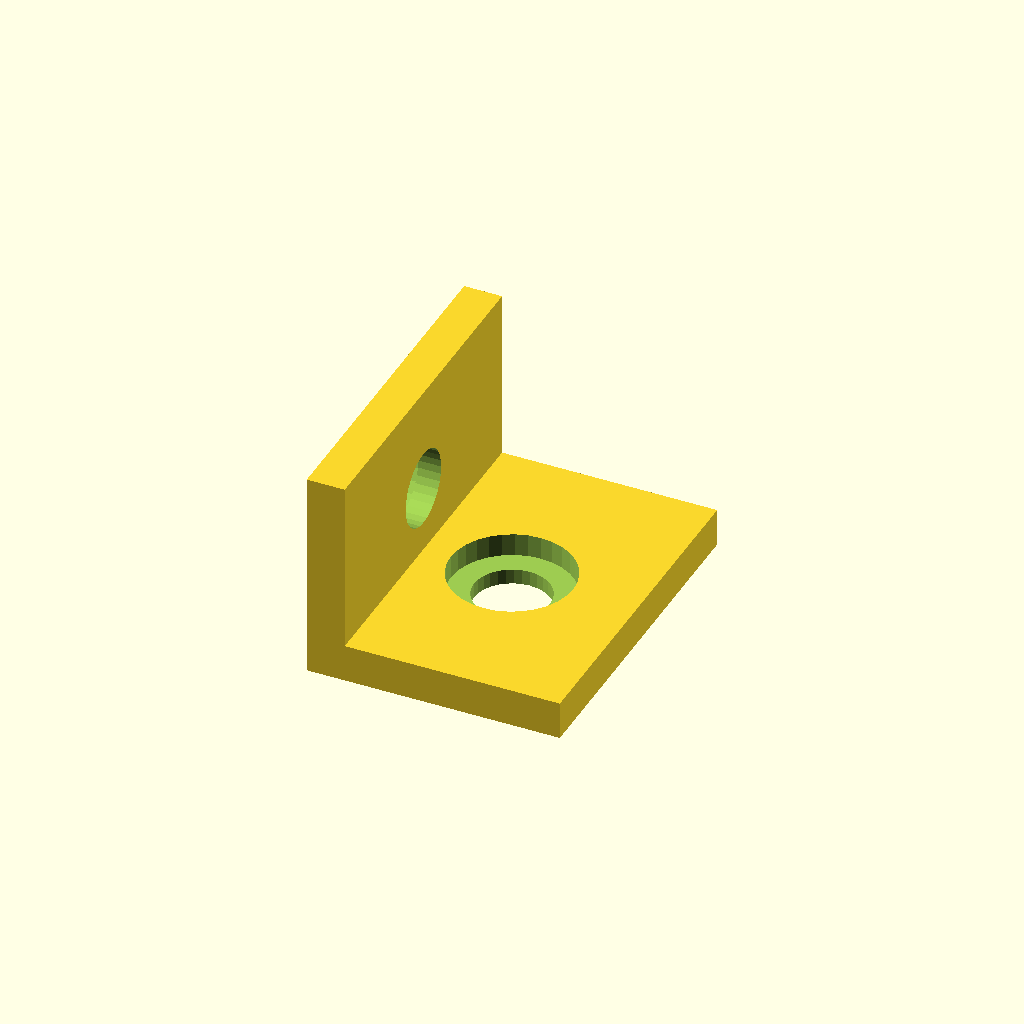
Cell 1: the model at its default parameters.
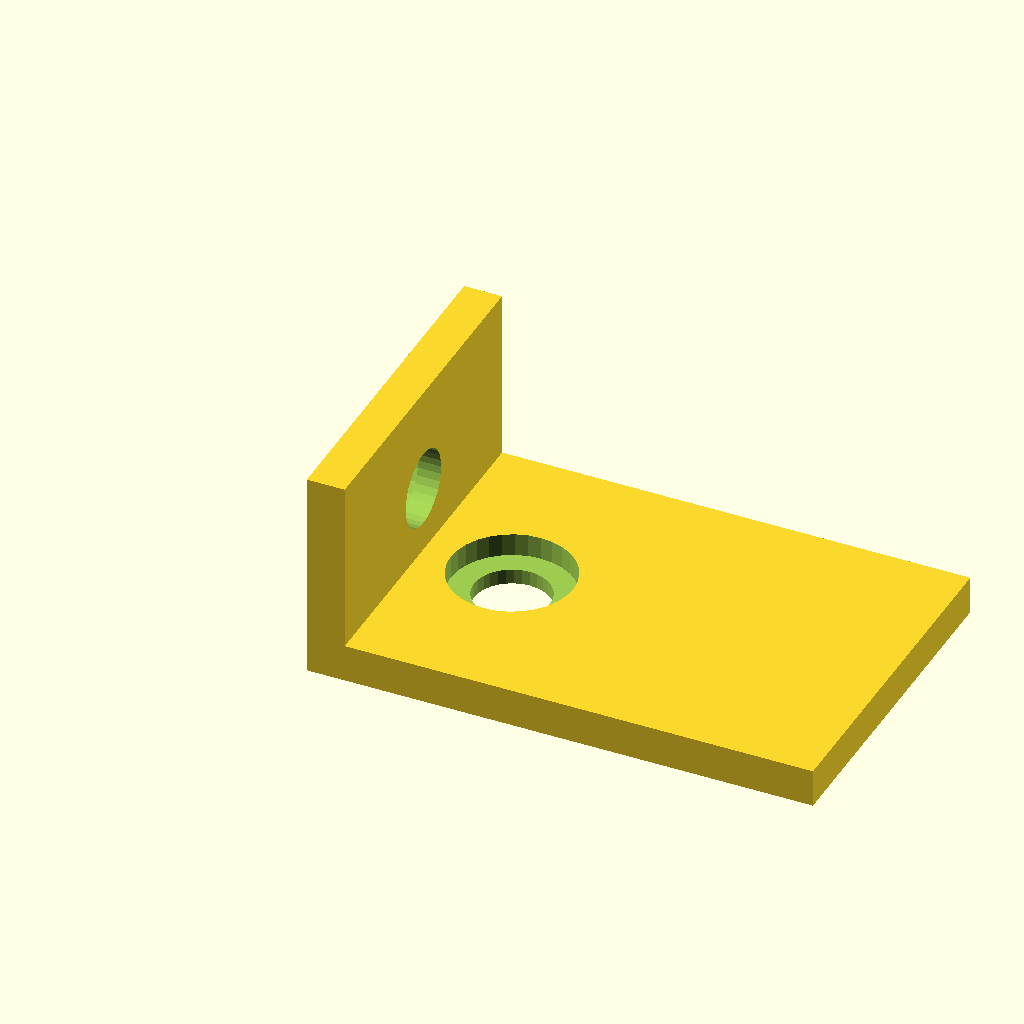
Cell 2: the same model with arm_x = 60.
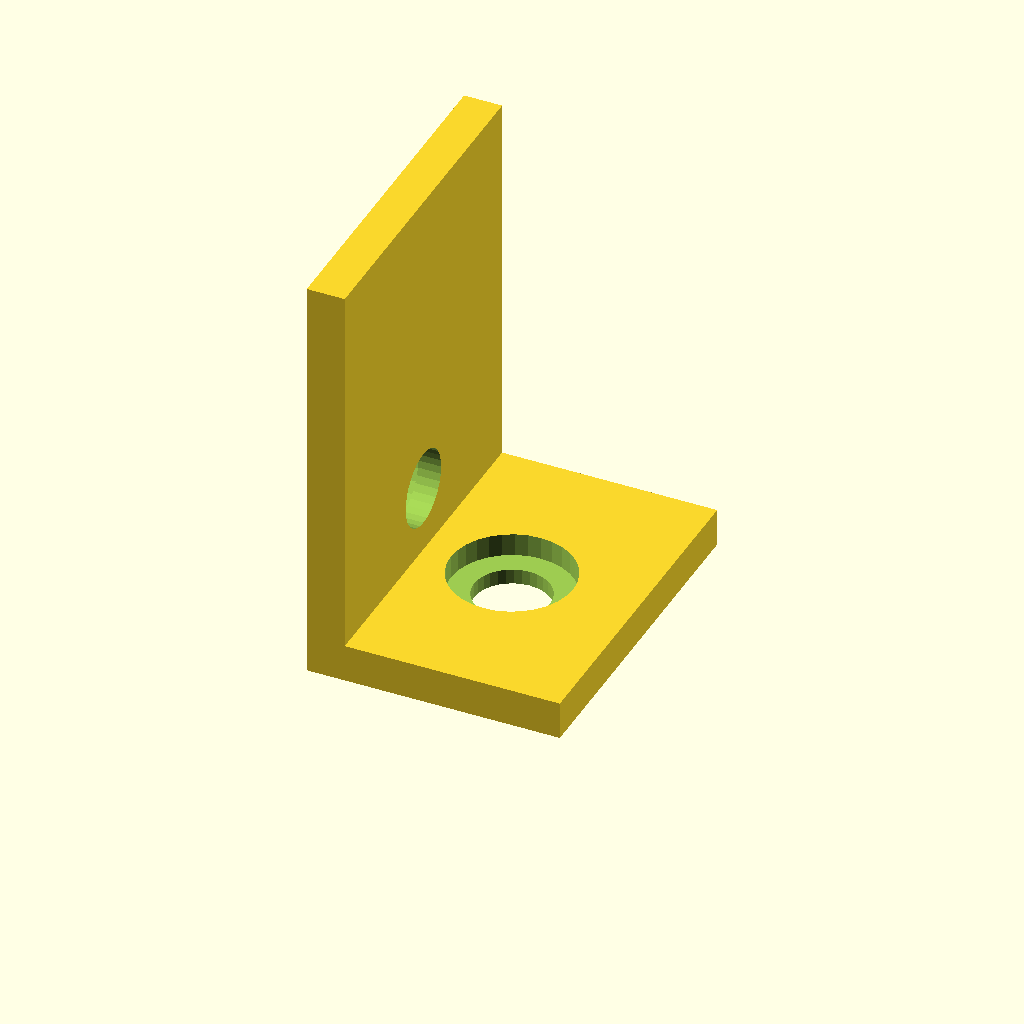
Cell 3: the same model with arm_z = 50.
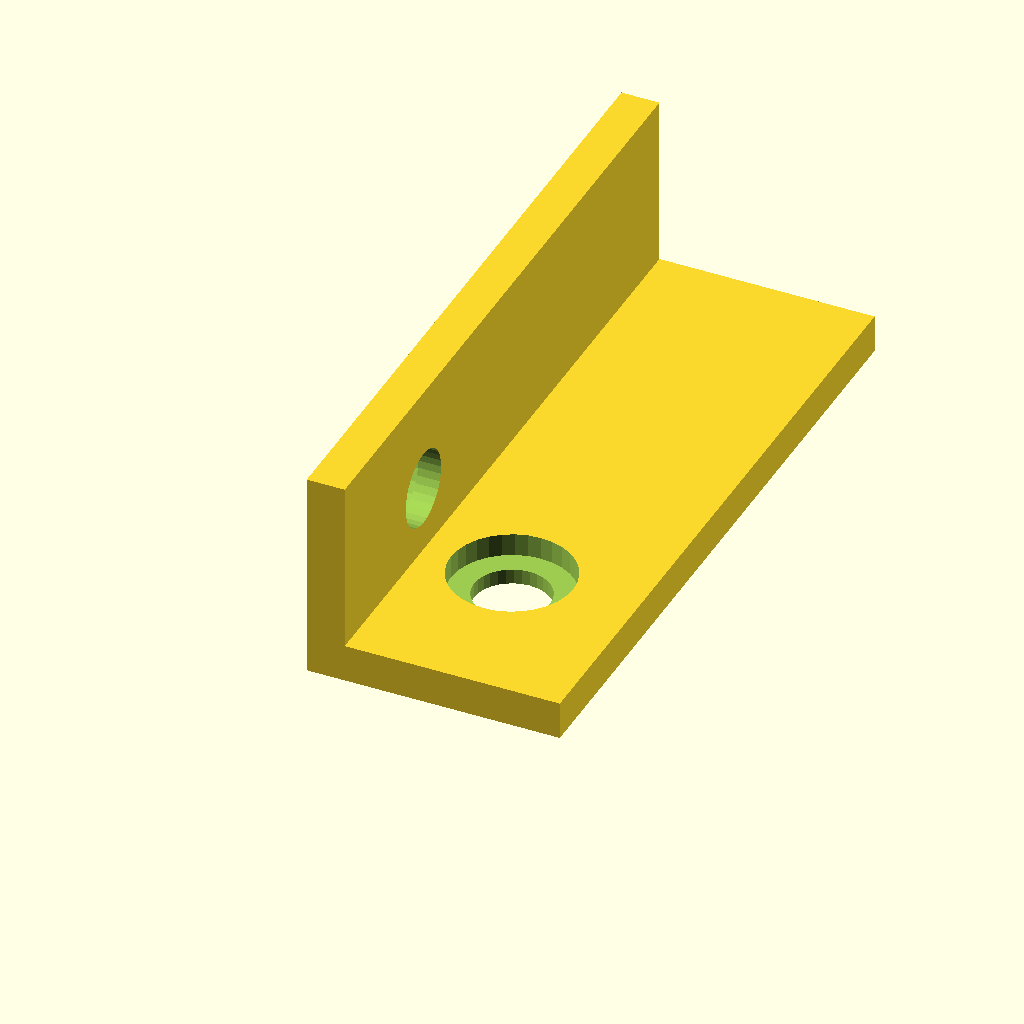
Cell 4 — width set to 80, the other parameters unchanged.
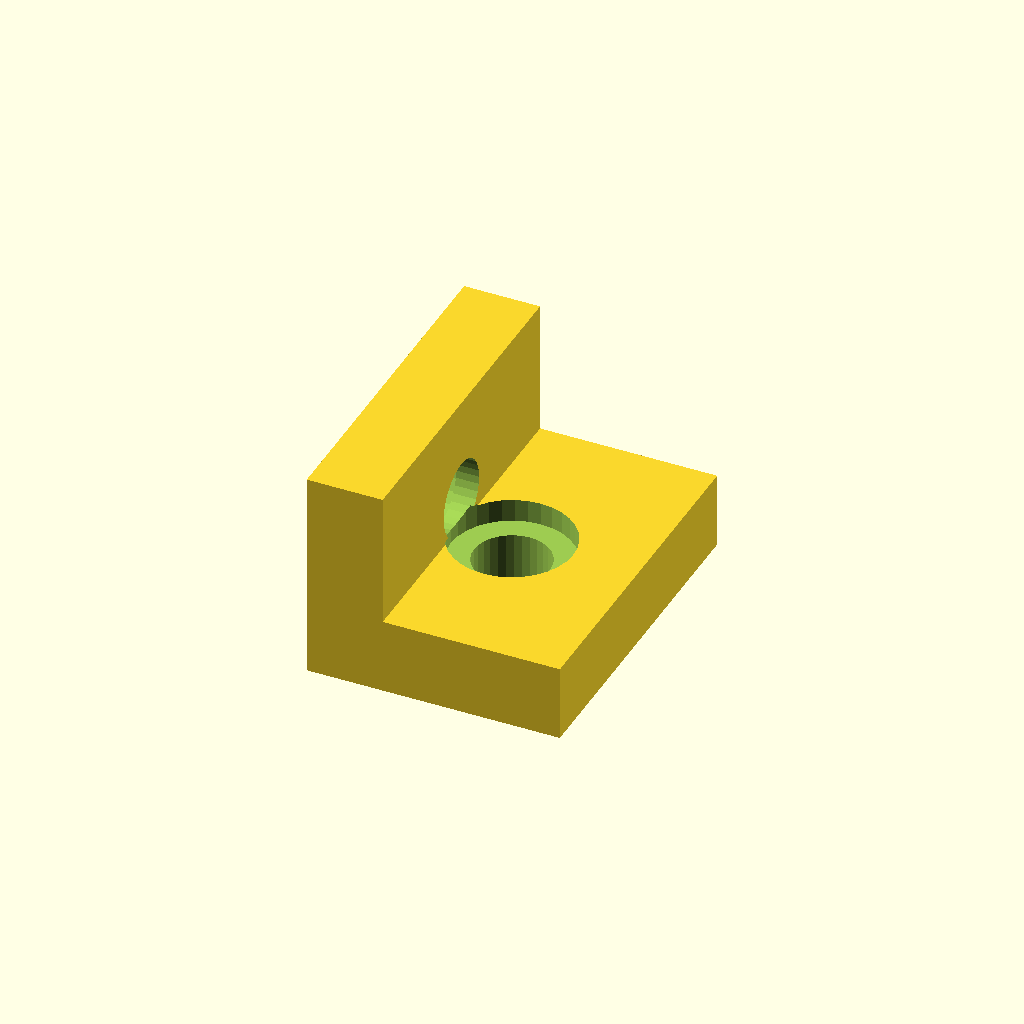
Cell 5: wall = 9 (everything else at default).
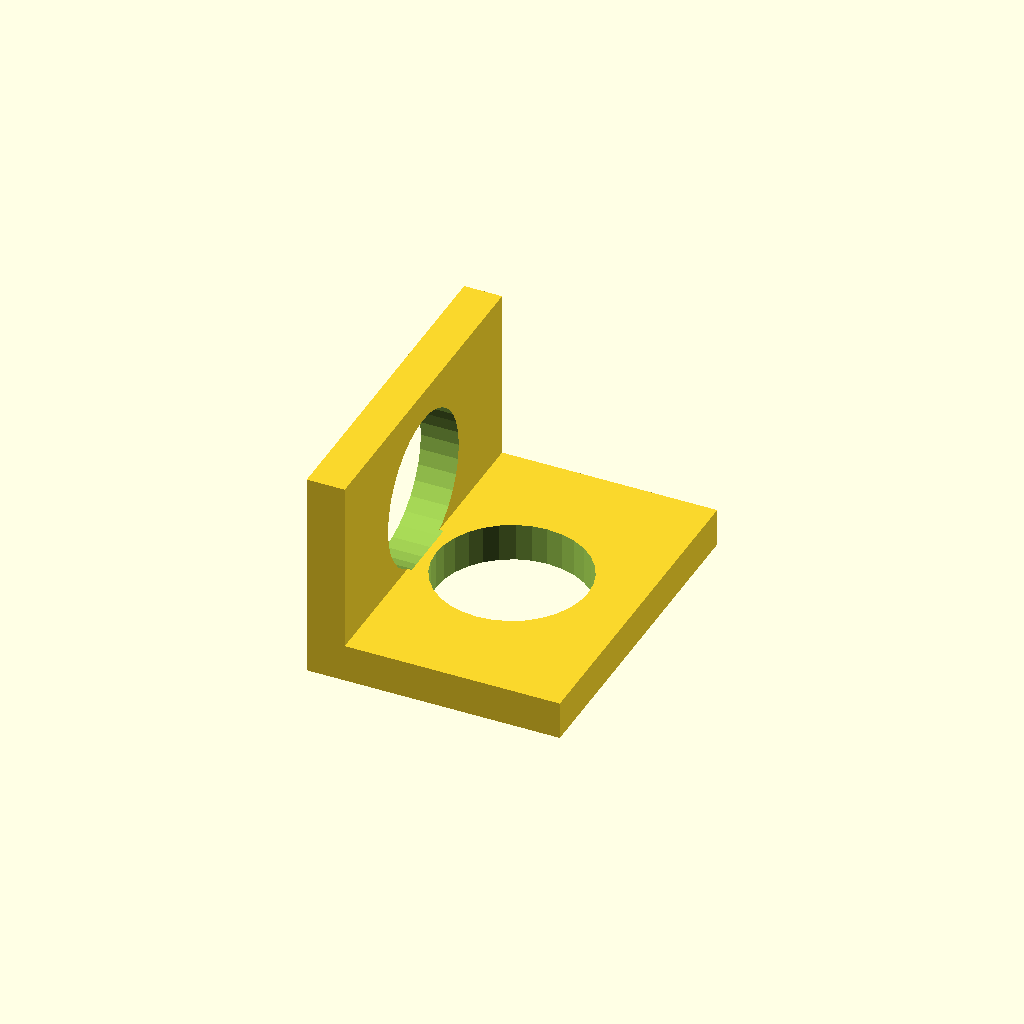
Cell 6: hole_d = 18 (everything else at default).
One fixed orthographic camera (rotation 55°, 0°, 25°; colour scheme Cornfield) for every cell.
The OpenSCAD source (optional_data/gen2/lbrackets/part_0070.scad):
$fn = 32;

// ----------------------------------------------------------------------
// L-bracket: 30 x 40 x 25 mm
// ----------------------------------------------------------------------

// --- parameters (mm) ---
arm_x = 30;               // horizontal leg, X
arm_z = 25;               // vertical leg, Z
width = 40;               // bracket depth, Y
wall = 4.5;               // plate thickness
hole_d = 9;               // clearance for M8
cb_d = 14.5;              // counterbore seat
cb_h = 2.7;               // counterbore depth

module hole_z(px, py) {
  translate([px, py, -0.5]) cylinder(h = wall + 1, d = hole_d);
}
module hole_x(pz, py) {
  translate([-0.5, py, pz]) rotate([0, 90, 0]) cylinder(h = wall + 1, d = hole_d);
}
module cb_z(px, py) {
  translate([px, py, wall - cb_h]) cylinder(h = cb_h + 0.4, d = cb_d);
}
module cb_x(pz, py) {
  translate([wall - cb_h, py, pz]) rotate([0, -90, 0]) cylinder(h = cb_h + 0.4, d = cb_d);
}

difference() {
  union() {
    /* horizontal leg */
    cube([arm_x, width, wall]);
    /* vertical leg, overlapping the corner block */
    cube([wall, width, arm_z]);
  }
  hole_z(15, 20);
  cb_z(15, 20);
  hole_x(12.5, 20);
  cb_x(12.5, 20);
}
Customizer parameters (derived from the source; name, type, default, range or options):
arm_x: number, default 30
arm_z: number, default 25
width: number, default 40
wall: number, default 4.5
hole_d: number, default 9
cb_d: number, default 14.5
cb_h: number, default 2.7
